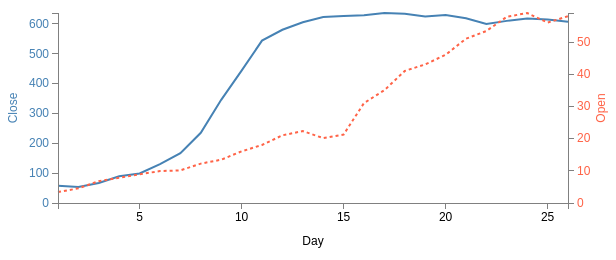
D3 v3 page, settled after 360 driven frames (6 s of simulated time); the page loaded 1 data file(s).



var margin = {top: 30, right: 40, bottom: 50, left: 50},
    width = 600 - margin.left - margin.right,
    height = 270 - margin.top - margin.bottom;

var x =  d3.scale.linear().range([0, width]);
var y0 = d3.scale.linear().range([height, 0]);
var y1 = d3.scale.linear().range([height, 0]);

var xAxis = d3.svg.axis().scale(x)
.orient("bottom").tickFormat(function(d) {
    return (d/1);} ).ticks(5);

var yAxisLeft = d3.svg.axis().scale(y0)
    .orient("left").ticks(5);

var yAxisRight = d3.svg.axis().scale(y1)
    .orient("right").ticks(5);

var valueline = d3.svg.line()
    .x(function(d) { return x(d.day); })
    .y(function(d) { return y0(d.close); });

var valueline2 = d3.svg.line()
    .x(function(d) { return x(d.day); })
    .y(function(d) { return y1(d.open); });

var svg = d3.select("body")
    .append("svg")
        .attr("width", width + margin.left + margin.right)
        .attr("height", height + margin.top + margin.bottom)
    .append("g")
        .attr("transform",
              "translate(" + margin.left + "," + margin.top + ")");

  // Add the text label for the left Y axis
svg.append("text")
        .attr("transform", "rotate(-90)")
        .attr("y", 0 - margin.left-3)
        .attr("x",0 - (height / 2))
        .attr("dy", "1em")
        .style("text-anchor", "middle")
        .style("fill", "steelblue")
        .text("Close");

svg.append("text")
        .attr("transform", "rotate(-90)")
        .attr("y", 0 + width+margin.left-25)
        .attr("x",0 - (height / 2))
        .attr("dy", "1em")
        .style("text-anchor", "middle")
        .style("fill", "tomato")
        .text("Open");

svg.append("text")
        .attr("y", 0 + height + 30)
        .attr("x",0 + width / 2)
        .attr("dy", "1em")
        .style("text-anchor", "middle")
        .text("Day");

// Get the data
d3.csv("data2a.csv", function(error, data) {
    data.forEach(function(d) {
        d.day = parseInt(d.day);
        d.close = +d.close;
        d.open = +d.open;
    });

    // Scale the range of the data
    x.domain(d3.extent(data, function(d) { return d.day; }));
    y0.domain([0, d3.max(data, function(d) {
		return Math.max(d.close); })]);
    y1.domain([0, d3.max(data, function(d) {
		return Math.max(d.open); })]);

    svg.append("path")        // Add the valueline path.
        .attr("d", valueline(data));

    svg.append("path")        // Add the valueline2 path.
        .style("stroke", "tomato")
        .style("stroke-dasharray", ("3, 3"))
        .attr("d", valueline2(data));

    svg.append("g")            // Add the X Axis
        .attr("class", "x axis")
        .attr("transform", "translate(0," + height + ")")
        .call(xAxis);

    svg.append("g")
        .attr("class", "y axis")
        .style("fill", "steelblue")
        .call(yAxisLeft);

    svg.append("g")
        .attr("class", "y axis")
        .attr("transform", "translate(" + width + " ,0)")
        .style("fill", "tomato")
        .call(yAxisRight);

});



### data: data2a.csv
day, close, open
1, 58.13, 3.41
2, 53.98, 4.55
3, 67.00, 6.78
4, 89.70, 7.85
5, 99.00, 8.92
6, 130.3, 9.92
7, 166.7, 10.13
8, 235, 12.23
9, 345.4, 13.45
10, 443.3, 16.04
11, 543.7, 18.03
12, 580.1, 21.02
13, 605.2, 22.34
14, 622.8, 20.15
15, 626.2, 21.26
16, 628.4, 31.04
17, 636.2, 35.04
18, 633.7, 41.02
19, 624.3, 43.05
20, 629.3, 46.03
21, 618.6, 51.03
22, 599.5, 53.42
23, 609.9, 57.82
24, 617.6, 59.01
25, 614.5, 56.03
26, 607, 58.01